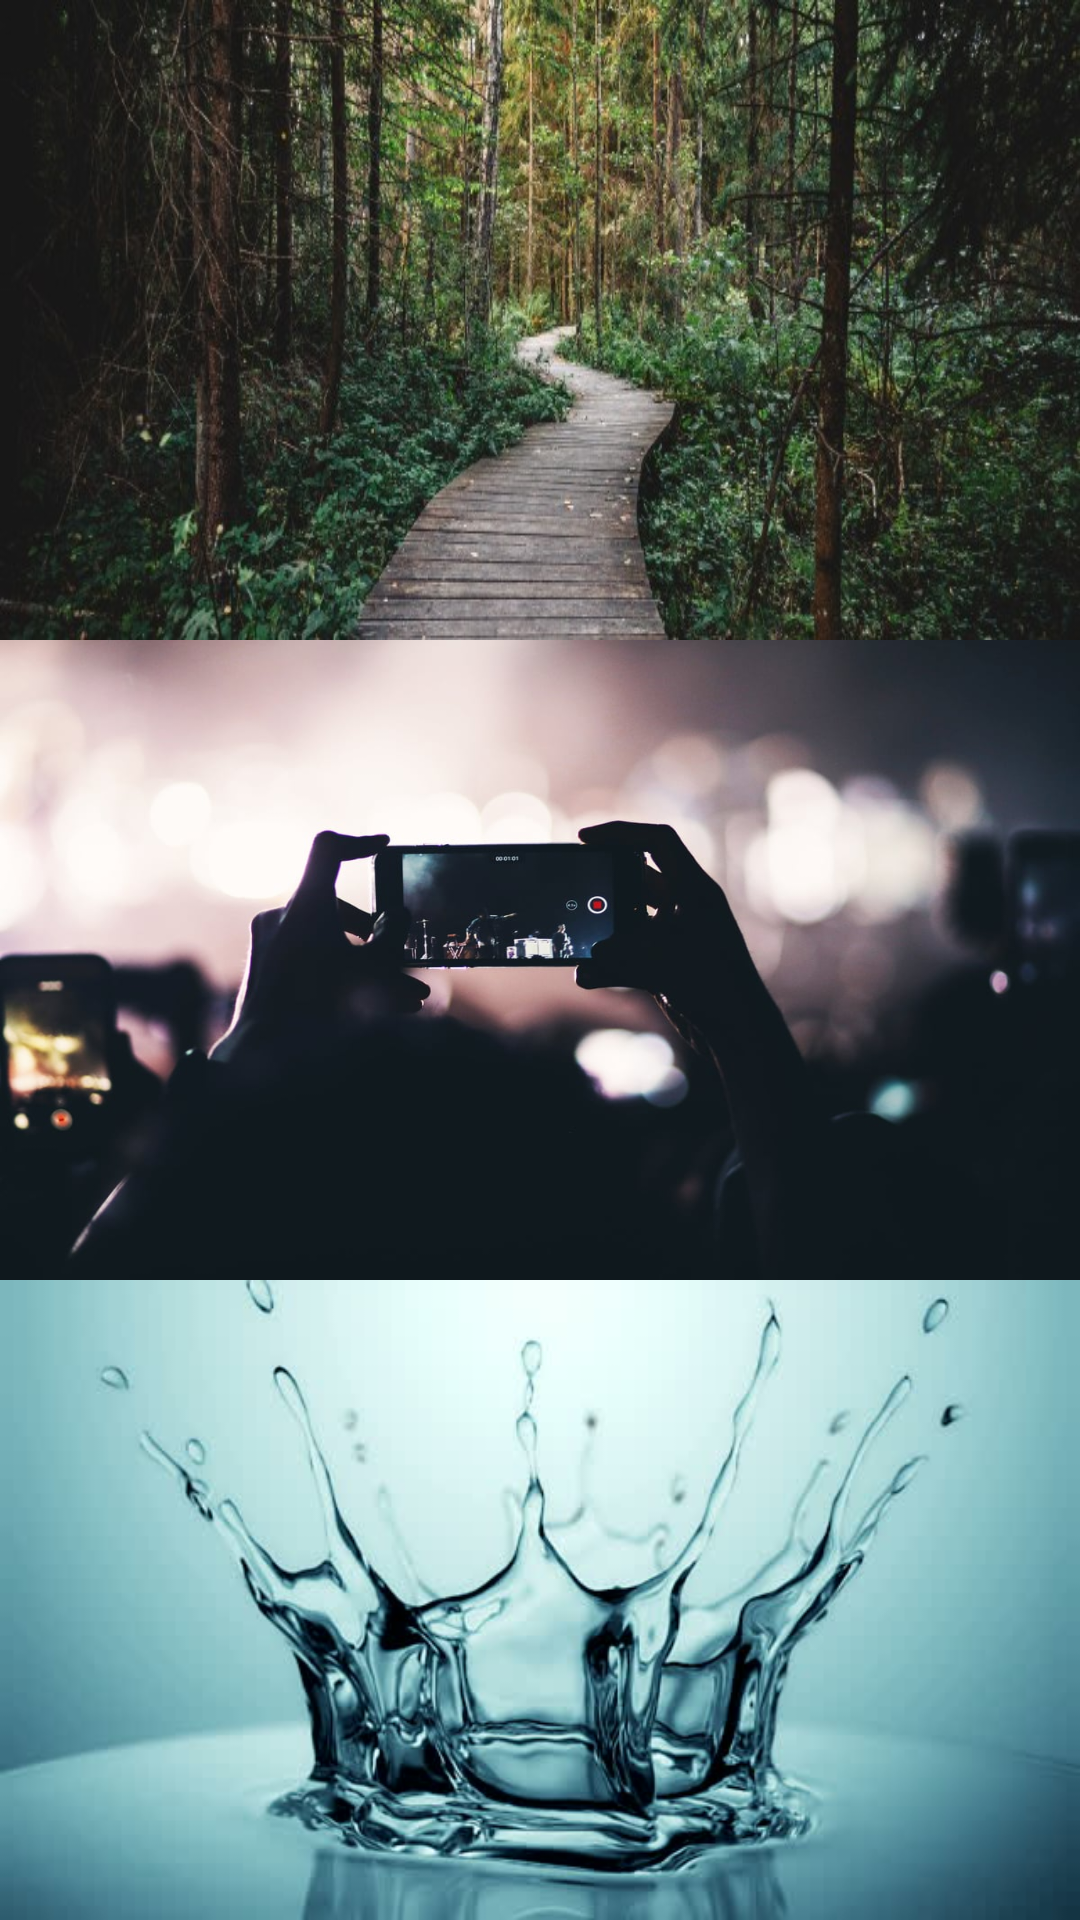

Layout XML and referenced resources for this Android screen:
<!-- AndroidManifest.xml: application theme AppTheme -->
<!-- res/layout/home_page.xml -->
<?xml version="1.0" encoding="utf-8"?>
<LinearLayout xmlns:android="http://schemas.android.com/apk/res/android"
    android:layout_width="match_parent"
    android:layout_height="match_parent"
    android:orientation="vertical" >

    <LinearLayout
        android:layout_width="match_parent"
        android:layout_height="0dp"
        android:layout_weight="1"
        android:background="@drawable/homepg5"
        android:orientation="vertical">

    </LinearLayout>

    <LinearLayout
        android:layout_width="match_parent"
        android:layout_height="0dp"
        android:layout_weight="1"
        android:background="@drawable/homepg2"
        android:orientation="vertical">

    </LinearLayout>

    <RelativeLayout xmlns:android="http://schemas.android.com/apk/res/android"
        android:layout_width="match_parent"
        android:layout_height="0dp"
        android:layout_weight="1"
        android:background="@drawable/homepg4"
        android:orientation="vertical">

        <ImageView
            android:id="@+id/imageView1"
            android:layout_width="80dp"
            android:layout_height="80dp"
            android:layout_alignParentRight="true"
            android:layout_alignParentBottom="true"
            android:src="@drawable/sos2" />
    </RelativeLayout>


</LinearLayout>
<!-- resources referenced by this layout -->
<resources>
  <!-- drawable homepg2: jpeg bitmap (drawable, 42735 bytes) -->
  <!-- drawable homepg4: jpg bitmap (drawable, 23613 bytes) -->
  <!-- drawable homepg5: jpg bitmap (drawable, 90829 bytes) -->
  <style name="AppTheme" parent="Theme.AppCompat.Light.DarkActionBar">
          
          <item name="colorPrimary">@android:color/transparent</item>
          <item name="colorPrimaryDark">@color/colorPrimaryDark</item>
          <item name="colorAccent">@color/colorAccent</item>
      </style>
  <!-- not gathered from this repository: default colours our renderer supplied (Android Studio template values) -->
  <color name="colorPrimaryDark">#FF3700B3</color>
  <color name="colorAccent">#FF03DAC5</color>
</resources>
